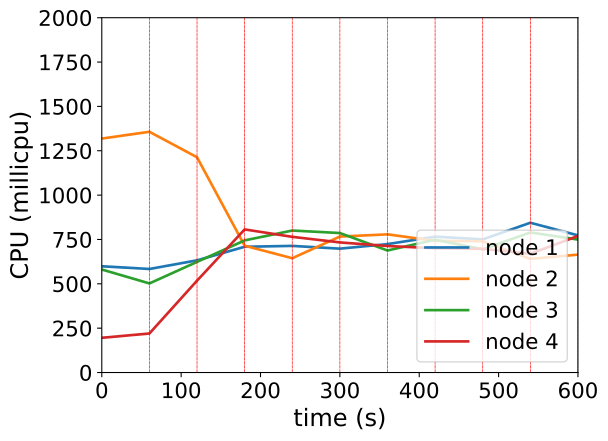

Data behind this chart, as committed beside it:
timestamp, ppgcc-m02_pod_amount, ppgcc-m02_memory, ppgcc-m02_cpu, ppgcc-m03_pod_amount, ppgcc-m03_memory, ppgcc-m03_cpu, ppgcc-m04_pod_amount, ppgcc-m04_memory, ppgcc-m04_cpu, ppgcc-m05_pod_amount, ppgcc-m05_memory, ppgcc-m05_cpu
0, 5, 1043740, 598811807, 5, 1065584, 1318844697, 5, 1038636, 580529344, 5, 1099644, 195750076
60, 5, 1044136, 583624617, 5, 1062548, 1356985558, 5, 1040352, 502191811, 5, 1102020, 219988579
120, 4, 1028824, 632370598, 5, 1041032, 1213308036, 5, 1041936, 623560612, 6, 1122876, 517708210
180, 4, 1028032, 708846334, 5, 1047500, 714690618, 5, 1041360, 744709651, 6, 1125780, 806566477
240, 4, 1027636, 713804510, 4, 1035224, 644261663, 6, 1061424, 800328137, 6, 1125648, 764843065
300, 4, 1028956, 698169696, 5, 1047236, 766313634, 5, 1043604, 786242005, 6, 1124196, 733354104
360, 5, 1044004, 723923774, 5, 1048292, 778931294, 5, 1040700, 687849478, 5, 1117728, 713210523
420, 5, 1042816, 765750852, 6, 1057928, 741965456, 4, 1032384, 748685019, 5, 1114712, 700527656
480, 4, 1034104, 750384956, 5, 1051592, 739930043, 6, 1054824, 694182513, 5, 1114976, 697041947
540, 6, 1056412, 844204806, 4, 1034168, 640391499, 4, 1036964, 789673200, 6, 1124780, 669477010
600, 4, 1033048, 772991079, 4, 1039316, 664493594, 6, 1058348, 749429870, 6, 1129808, 769628669
